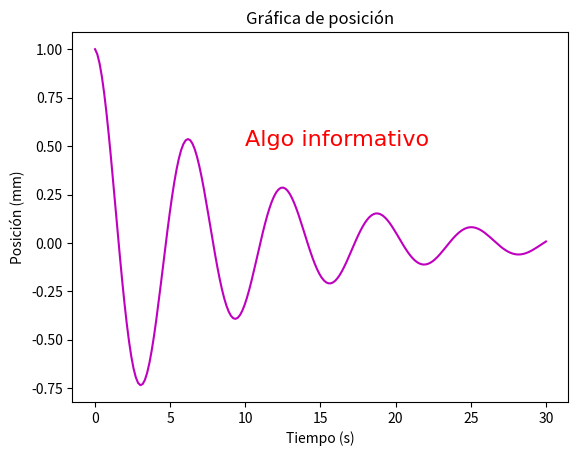

Write the Python code that produced this figure.
import matplotlib.pyplot as plt
import numpy as np

base_dir = r"C:\Users\<user>\Google Drive\Apuntes - Python\img\ch03\\"

def grafica_01a():
    plt.plot([0,1,2,3,4,5], [5,10,6,-10,15,1])

    plt.savefig(base_dir+"grafica_01a.pdf")
    plt.show()
    
def grafica_01b():
    plt.plot([0,1,2,3,4,5], [5,10,6,-10,15,1], 'r--o', label="Partícula 1")
    plt.xlabel("Tiempo (s)")
    plt.ylabel("Posición (m)")
    plt.title("Una primera aproximación")
    plt.text(2,7,"$ P_1 (2,6) $", color="b")
    plt.legend()
    plt.grid(ls="--", color="#dadada")
    plt.savefig(base_dir+"grafica_01b.pdf")
    plt.show()
    
    
def plot_one_argument():
    plt.plot([1,2,3,4,5])
    plt.savefig(base_dir+"plot_one_argument.pdf")
    plt.show()

def plot_two_argument():
    plt.plot([10,25,30,60,70,100], [100,200,-100,300,0,-250])
    plt.savefig(base_dir+"plot_two_argument.pdf")
    plt.show()

def plot_function():
    x = np.linspace(0, 30)
    y = np.exp(-0.1*x)*np.cos(x)
    plt.plot(x,y)
    plt.savefig(base_dir+"plot_function.pdf")
    plt.show()


def plot_function_less_points():
    x = np.linspace(0, 30, 5)
    y = np.exp(-0.1*x)*np.cos(x)
    plt.plot(x,y)
    plt.savefig(base_dir+"plot_function_less_points.pdf")
    plt.show()


def plot_function_more_points():
    x = np.linspace(0, 30, 1000)
    y = np.exp(-0.1*x)*np.cos(x)
    plt.plot(x,y)
    plt.savefig(base_dir+"plot_function_more_points.pdf")
    plt.show()


def plot_color_and_style():
    x = np.linspace(0, 30)
    y = np.exp(-0.1*x)*np.cos(x)
    plt.plot(x, y, "r--")
    plt.savefig(base_dir+"plot_color_and_style.pdf")
    plt.show()

def plot_color_and_style_02():
    x = np.linspace(0, 30)
    y = np.exp(-0.1*x)*np.cos(x)
    plt.plot(x, y, "go")
    # plt.savefig(base_dir+"plot_color_and_style_02.pdf")
    plt.show()

def plot_color_and_style_03():
    x = np.linspace(0, 30)
    y = np.exp(-0.1*x)*np.cos(x)
    plt.plot(x, y, linestyle="-", color="coral", marker="*")
    plt.savefig(base_dir+"plot_color_and_style_03.pdf")
    plt.show()

def plot_color_and_style_04():
    x = np.linspace(0, 30)
    y = np.exp(-0.1*x)*np.cos(x)
    plt.plot(x, y, linestyle="-", color="coral", marker="*", linewidth=3)
    plt.savefig(base_dir+"plot_color_and_style_04.pdf")
    plt.show()


def plot_xlabel_ylabel_title():
    x = np.linspace(0, 30, 500)
    y1 = np.exp(-0.1*x)*np.cos(x)
    y2 = np.exp(-0.2*x)*np.sin(x)
    plt.plot(x, y1, "b-", label="Partícula 1")
    plt.plot(x, y2, "r-", label="Partícula 2")
    plt.xlabel("Tiempo (s)")
    plt.ylabel("Posición (mm)")
    plt.title("Gráfica de posición")
    plt.legend()
    plt.savefig(base_dir+"plot_xlabel_ylabel_title.pdf")
    plt.show()
    

def plot_text():
    x = np.linspace(0, 30, 200)
    y = np.exp(-0.1*x)*np.cos(x)
    plt.plot(x, y, "m")
    plt.xlabel("Tiempo (s)")
    plt.ylabel("Posición (mm)")
    plt.title("Gráfica de posición")
    plt.text(10, 0.5, "Algo informativo")
    plt.savefig(base_dir+"plot_text.pdf")
    plt.show()
    

def plot_text_2():
    x = np.linspace(0, 30, 200)
    y = np.exp(-0.1*x)*np.cos(x)
    plt.plot(x, y, "m")
    plt.xlabel("Tiempo (s)")
    plt.ylabel("Posición (mm)")
    plt.title("Gráfica de posición")
    plt.text(10, 0.5, "Algo informativo", fontsize=16, color="r", 
             name="Courier New")
    plt.savefig(base_dir+"plot_text_2.pdf")
    plt.show()
    



if __name__ == "__main__":
    plot_text_2()
